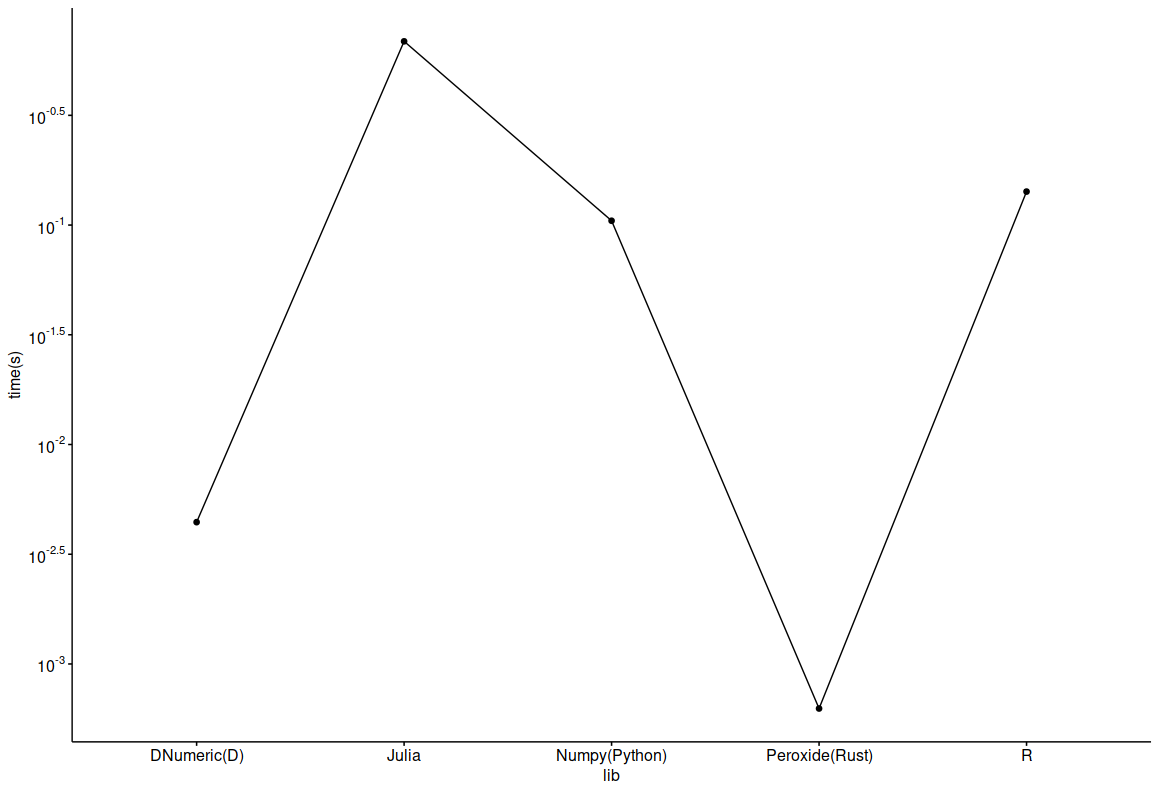

Data behind this chart, as committed beside it:
command, mean, stddev, user, system, min, max
./target/release/inv, 0.0006267, 0.001092, 0.0006872, 0.0008135, 0, 0.006343
Rscript R/inv.R, 0.1421, 0.006152, 0.1214, 0.0225, 0.132, 0.156
julia --compiled-modules=yes -O3 Julia/i…, 0.6874, 0.02438, 0.6714, 0.05364, 0.6547, 0.7225
./D/d, 0.004428, 0.002031, 0.003481, 0.001396, 0.002369, 0.01379
python Python/inv.py, 0.1046, 0.009145, 0.08929, 0.01475, 0.09596, 0.1352
